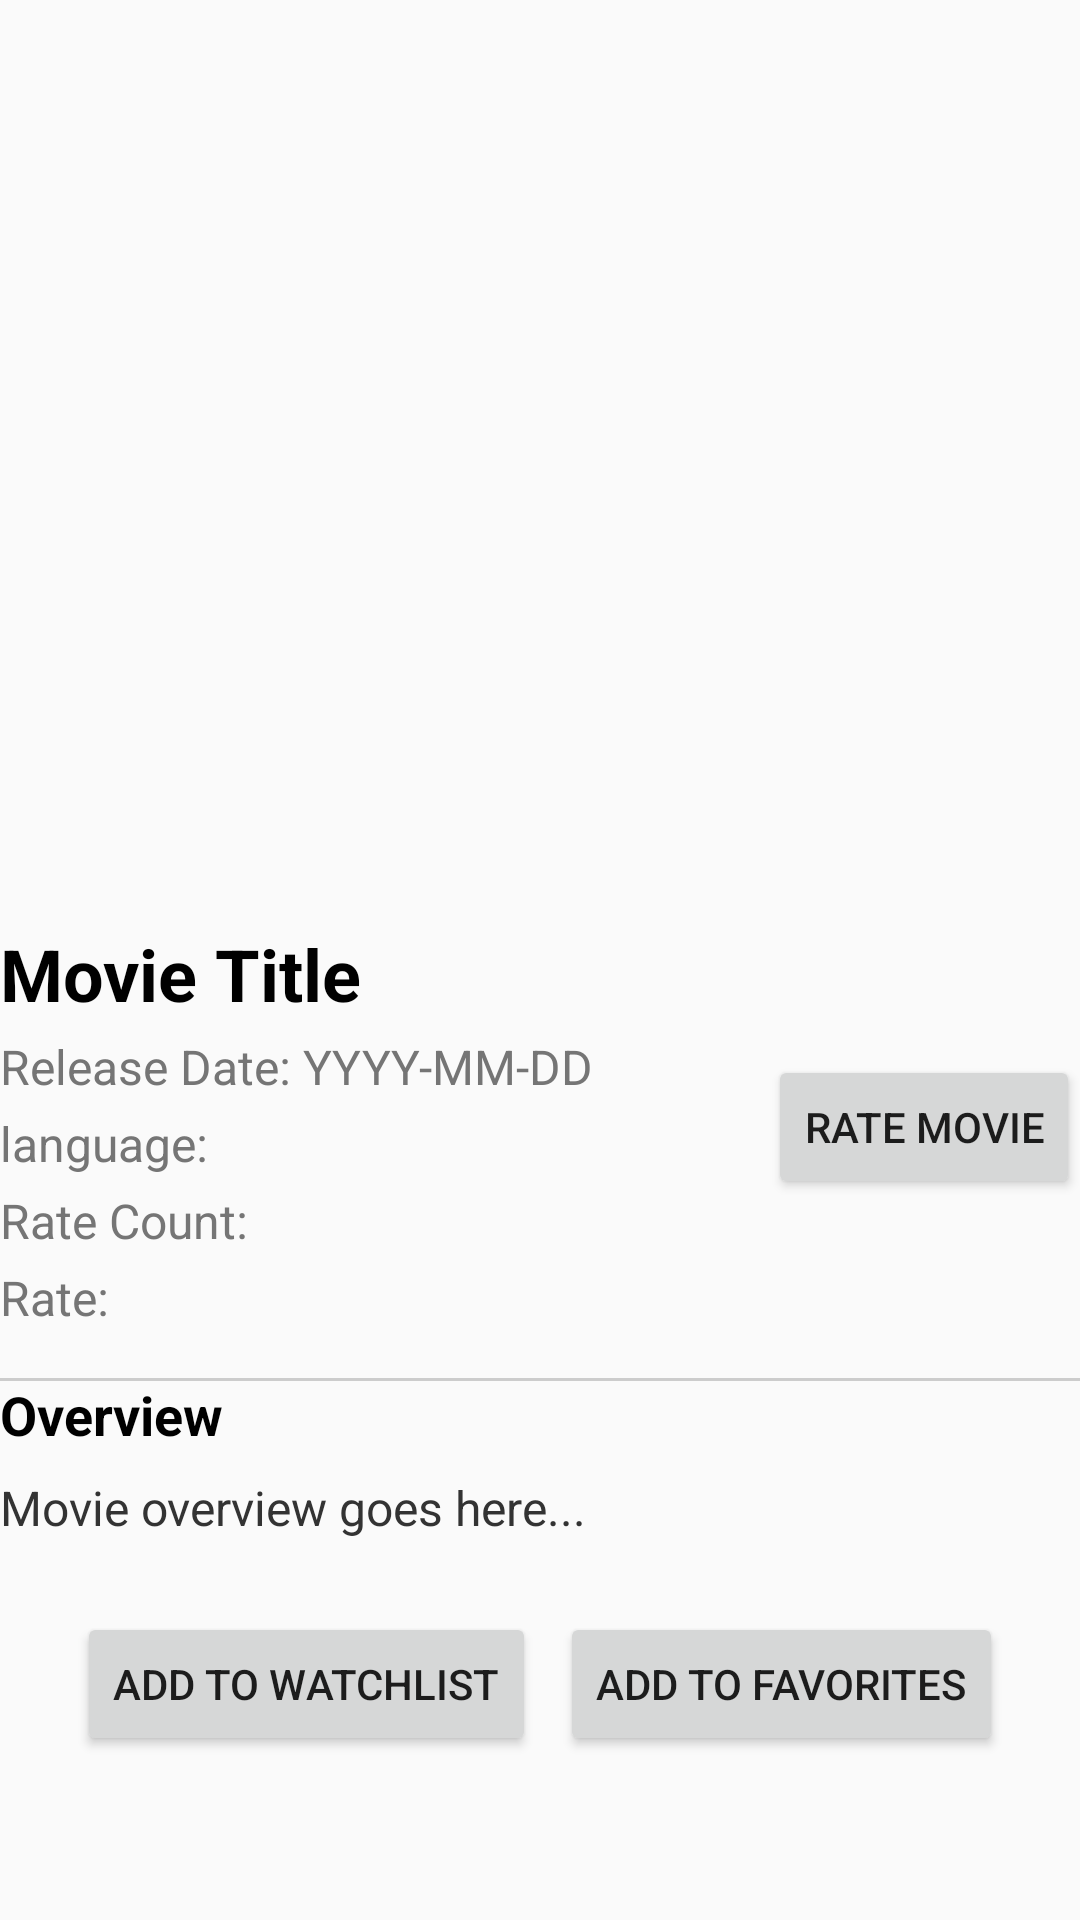

This screen was rendered from an Android layout file. Write that file and the resources it references.
<!-- AndroidManifest.xml: application theme Theme.MainActivity -->
<!-- res/layout/activity_movie_details.xml -->
<?xml version="1.0" encoding="utf-8"?>
<ScrollView xmlns:android="http://schemas.android.com/apk/res/android"
    xmlns:tools="http://schemas.android.com/tools"
    android:layout_width="match_parent"
    android:layout_height="match_parent"
    xmlns:app="http://schemas.android.com/apk/res-auto">

    <androidx.constraintlayout.widget.ConstraintLayout
        android:layout_width="match_parent"
        android:layout_height="wrap_content">

        
        <ImageView
            android:id="@+id/imageViewPoster"
            android:layout_width="match_parent"
            android:layout_height="0dp"
            android:layout_marginTop="90dp"
            android:contentDescription="Movie Poster"
            android:scaleType="centerCrop"
            app:layout_constraintDimensionRatio="H,16:9"
            app:layout_constraintEnd_toEndOf="parent"
            app:layout_constraintStart_toStartOf="parent"
            app:layout_constraintTop_toTopOf="parent" />

        
        <LinearLayout
            android:id="@+id/linearLayoutTitleDateRate"
            android:layout_width="0dp"
            android:layout_height="wrap_content"
            android:orientation="horizontal"
            android:gravity="center_vertical"
            android:layout_marginTop="16dp"
            app:layout_constraintTop_toBottomOf="@id/imageViewPoster"
            app:layout_constraintStart_toStartOf="parent"
            app:layout_constraintEnd_toEndOf="parent">

            
            <LinearLayout
                android:id="@+id/linearLayoutTitleDate"
                android:layout_width="0dp"
                android:layout_height="wrap_content"
                android:orientation="vertical"
                android:layout_weight="1">

                
                <TextView
                    android:id="@+id/textViewTitle"
                    android:layout_width="wrap_content"
                    android:layout_height="wrap_content"
                    android:text="Movie Title"
                    android:textSize="24sp"
                    android:textStyle="bold"
                    android:textColor="#000000" />

                
                <TextView
                    android:id="@+id/textViewReleaseDate"
                    android:layout_width="wrap_content"
                    android:layout_height="wrap_content"
                    android:text="Release Date: YYYY-MM-DD"
                    android:textSize="16sp"
                    android:textColor="#757575"
                    android:layout_marginTop="4dp" />
                <TextView
                    android:id="@+id/textViewlanguage"
                    android:layout_width="wrap_content"
                    android:layout_height="wrap_content"
                    android:text="language:"
                    android:textSize="16sp"
                    android:textColor="#757575"
                    android:layout_marginTop="4dp" />
                <TextView
                    android:id="@+id/textViewRateCount"
                    android:layout_width="wrap_content"
                    android:layout_height="wrap_content"
                    android:text="Rate Count:"
                    android:textSize="16sp"
                    android:textColor="#757575"
                    android:layout_marginTop="4dp" />
                <TextView
                    android:id="@+id/textViewRateAvg"
                    android:layout_width="wrap_content"
                    android:layout_height="wrap_content"
                    android:text="Rate:"
                    android:textSize="16sp"
                    android:textColor="#757575"
                    android:layout_marginTop="4dp" />
            </LinearLayout>

            
            <Button
                android:id="@+id/buttonRateMovie"
                android:layout_width="wrap_content"
                android:layout_height="wrap_content"
                android:text="Rate Movie"
                android:layout_marginStart="8dp" />

        </LinearLayout>

        
        <View
            android:layout_width="match_parent"
            android:layout_height="1dp"
            android:background="#CCCCCC"
            android:layout_marginTop="16dp"
            app:layout_constraintTop_toBottomOf="@id/linearLayoutTitleDateRate"
            app:layout_constraintStart_toStartOf="parent"
            app:layout_constraintEnd_toEndOf="parent" />

        
        <TextView
            android:id="@+id/textViewOverviewLabel"
            android:layout_width="wrap_content"
            android:layout_height="wrap_content"
            android:text="Overview"
            android:textSize="18sp"
            android:textStyle="bold"
            android:textColor="#000000"
            android:layout_marginTop="16dp"
            app:layout_constraintTop_toBottomOf="@id/linearLayoutTitleDateRate"
            app:layout_constraintStart_toStartOf="parent" />

        
        <TextView
            android:id="@+id/textViewOverview"
            android:layout_width="0dp"
            android:layout_height="wrap_content"
            android:text="Movie overview goes here..."
            android:textSize="16sp"
            android:textColor="#333333"
            android:layout_marginTop="8dp"
            app:layout_constraintTop_toBottomOf="@id/textViewOverviewLabel"
            app:layout_constraintStart_toStartOf="parent"
            app:layout_constraintEnd_toEndOf="parent" />

        
        <LinearLayout
            android:id="@+id/linearLayoutButtons"
            android:layout_width="wrap_content"
            android:layout_height="wrap_content"
            android:orientation="horizontal"
            android:layout_marginTop="24dp"
            app:layout_constraintTop_toBottomOf="@id/textViewOverview"
            app:layout_constraintEnd_toEndOf="parent"
            app:layout_constraintStart_toStartOf="parent">

            <Button
                android:id="@+id/buttonAddWatchlist"
                android:layout_width="wrap_content"
                android:layout_height="wrap_content"
                android:text="Add to Watchlist" />

            <Button
                android:id="@+id/buttonAddFavorites"
                android:layout_width="wrap_content"
                android:layout_height="wrap_content"
                android:text="Add to Favorites"
                android:layout_marginStart="8dp" />

        </LinearLayout>

    </androidx.constraintlayout.widget.ConstraintLayout>
</ScrollView>
<!-- resources referenced by this layout -->
<resources>
  <style name="Theme.MainActivity" parent="Base.Theme.MainActivity" />
  <style name="Base.Theme.MainActivity" parent="Theme.AppCompat.DayNight.DarkActionBar">
          
          
      </style>
</resources>
